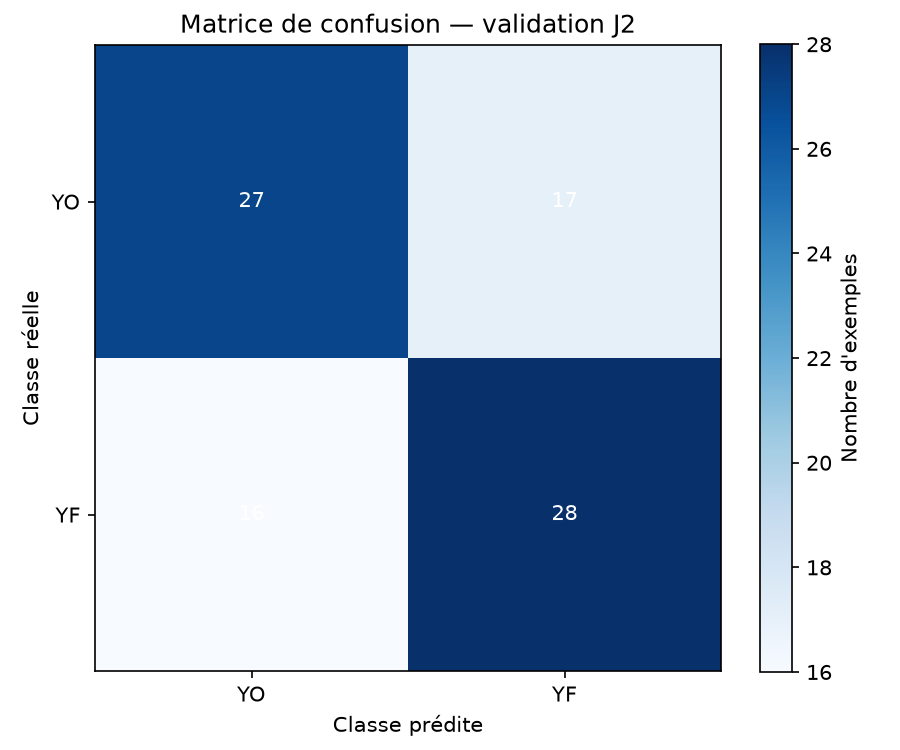

Data behind this chart, as committed beside it:
, predicted_YO, predicted_YF
true_YO, 27, 17
true_YF, 16, 28
